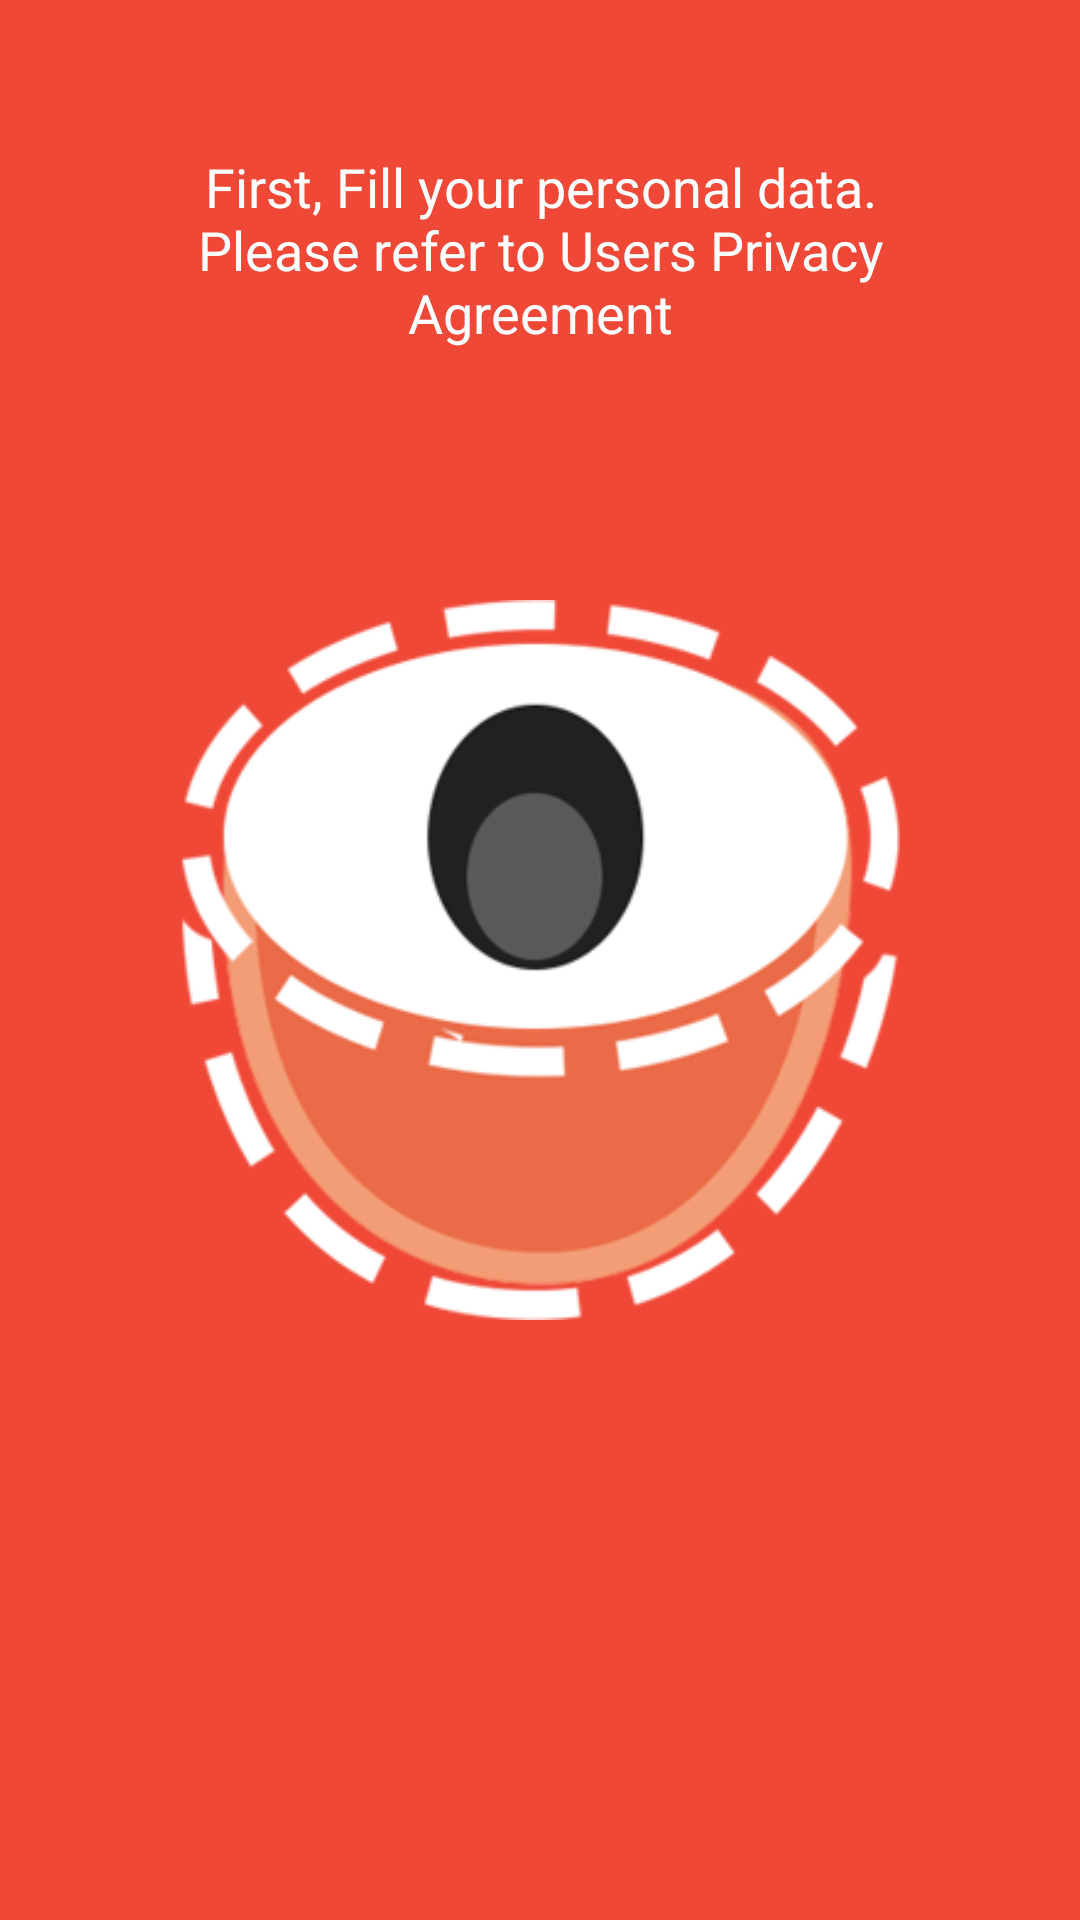

Here is an Android app screen rendered from its layout file. Give the layout XML and the strings, colors and styles it references.
<!-- AndroidManifest.xml: application theme AppTheme -->
<!-- res/layout/fragment_tutorial.xml -->
<RelativeLayout xmlns:android="http://schemas.android.com/apk/res/android"
    xmlns:tools="http://schemas.android.com/tools" android:layout_width="match_parent"
    android:layout_height="match_parent"
    tools:context="com.imvlabs.hbey.Fragment.TutorialFragment"
    android:background="@color/flamingo">
    <ImageView
        android:id="@+id/image_tutorial"
        android:layout_centerInParent="true"
        android:contentDescription="@string/image_content_tutorial"
        android:padding="30dp"
        android:layout_width="300dp"
        android:layout_height="wrap_content"
        android:scaleType="fitCenter"
        android:adjustViewBounds="true"
        android:src="@drawable/tutor2"/>
    <TextView
        android:id="@+id/text_tutorial"
        android:padding="30dp"
        android:layout_centerHorizontal="true"
        android:layout_marginTop="20dp"
        android:layout_width="wrap_content"
        android:layout_height="wrap_content"
        android:gravity="center"
        android:text="@string/first_tutorial"
        android:textColor="@color/white"
        android:textAppearance="@style/TextAppearance.AppCompat.Medium"/>
</RelativeLayout>
<!-- resources referenced by this layout -->
<resources>
  <color name="flamingo">#EF4836</color>
  <color name="white">#FFFFFF</color>
  <!-- drawable tutor2: png bitmap (drawable, 30266 bytes) -->
  <string name="first_tutorial">First, Fill your personal data.\nPlease refer to Users Privacy Agreement</string>
  <string name="image_content_tutorial">image tutorial</string>
  <style name="AppTheme" parent="Base.Theme.AppCompat.Light">
          
          <item name="colorPrimary">@color/ColorPrimary</item>
          <item name="colorPrimaryDark">@color/ColorPrimaryDark</item>
          <item name="circularImageViewStyle">@color/indicator</item>
          <item name="colorAccent">@color/ColorAccent</item>
          <item name="windowActionBar">false</item>
          <item name="windowNoTitle">true</item>
      </style>
  <color name="ColorPrimary">#00838f</color>
  <color name="ColorPrimaryDark">#006064</color>
  <color name="indicator">#ba68c8</color>
  <color name="ColorAccent">#9c27b0</color>
</resources>
